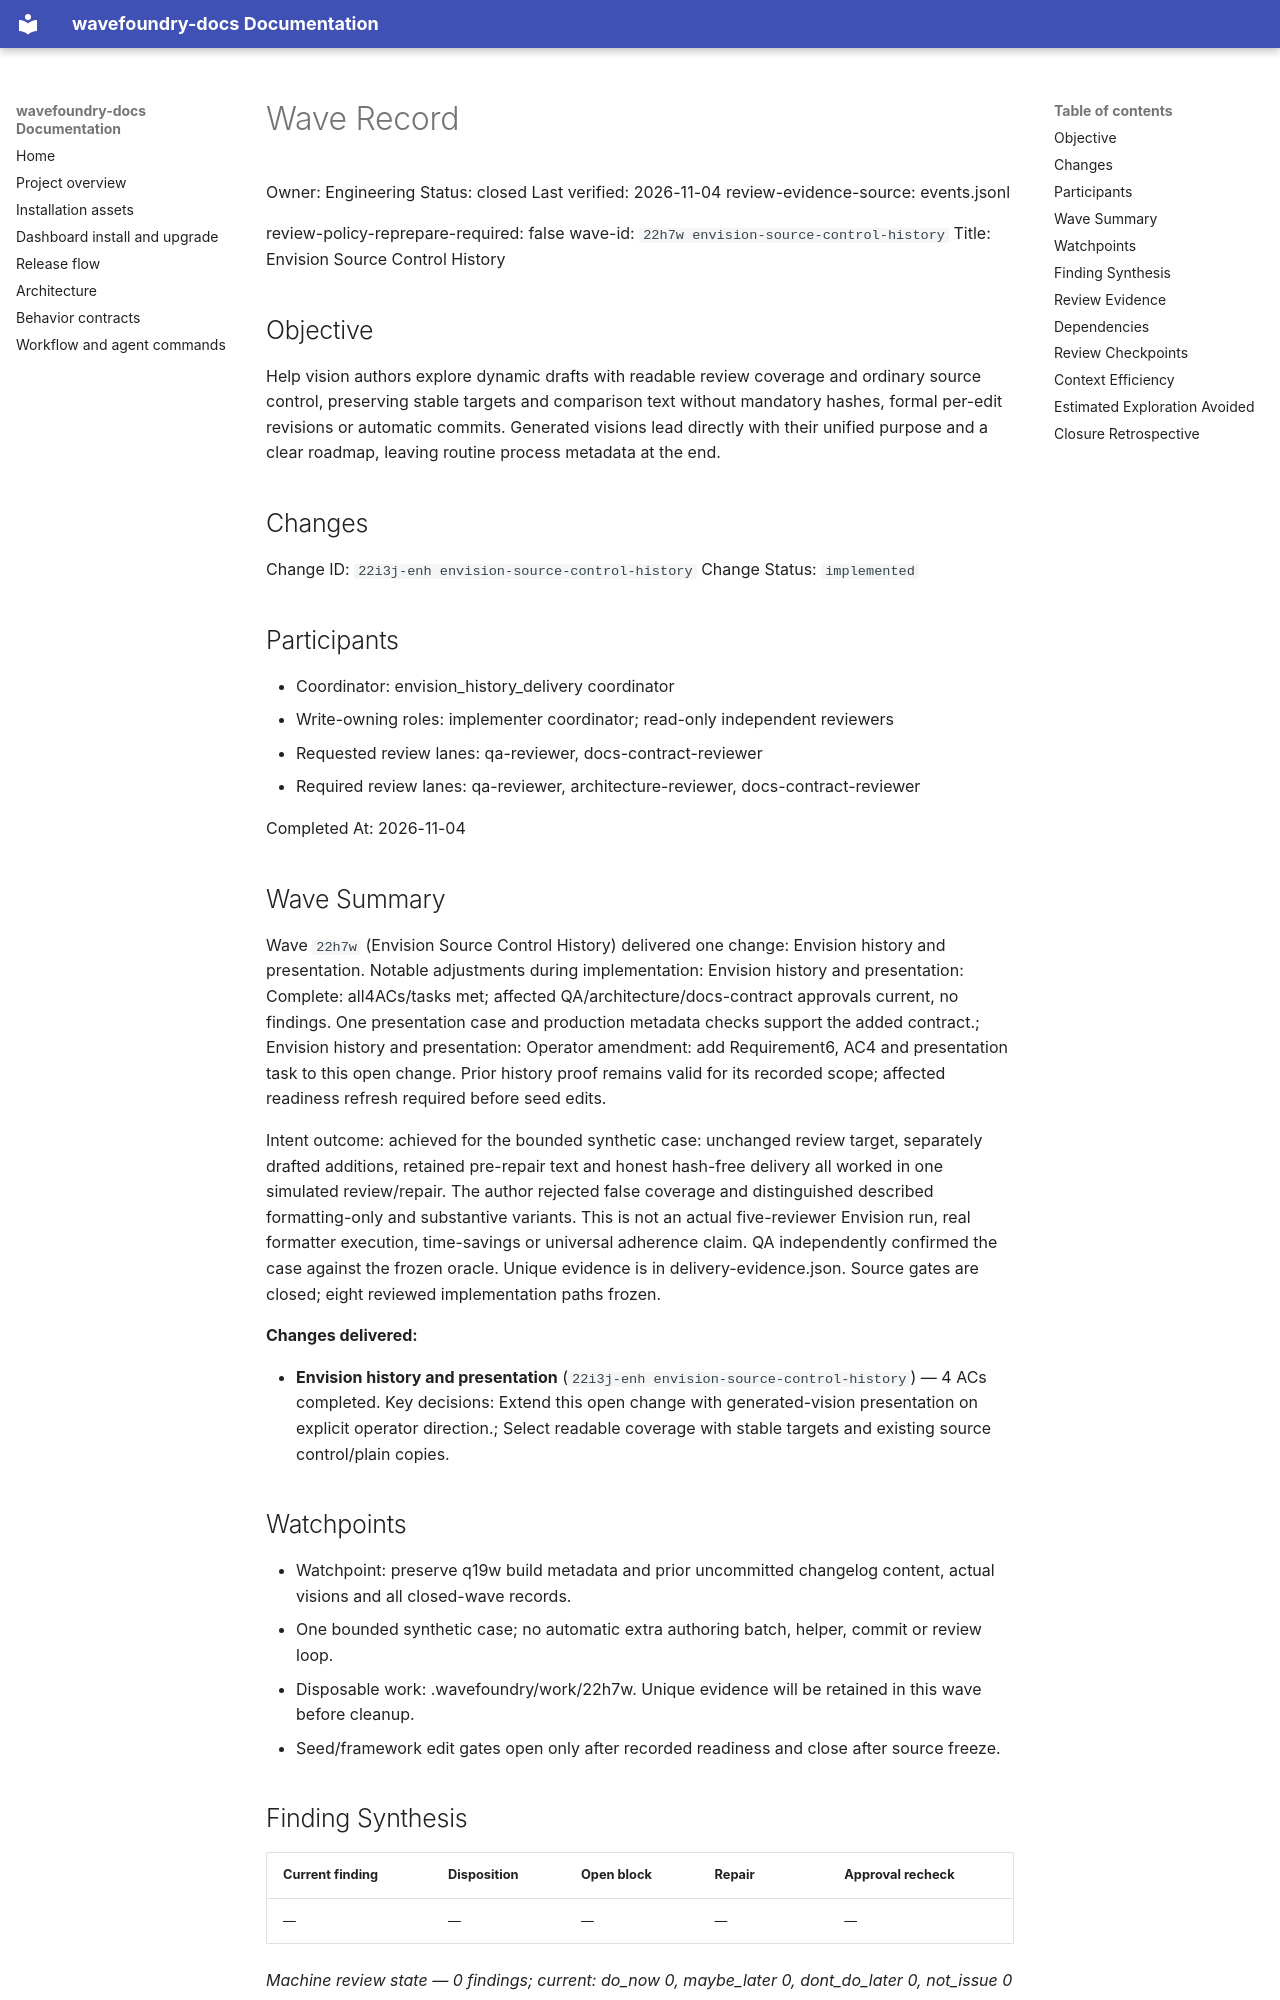

repository: coryhacking/wavefoundry · page: waves/22h7w envision-source-control-history/wave/index.html · generator: mkdocs

# Wave Record

Owner: Engineering
Status: closed
Last verified: 2026-11-04
review-evidence-source: events.jsonl

review-policy-reprepare-required: false
wave-id: `22h7w envision-source-control-history`
Title: Envision Source Control History

## Objective

Help vision authors explore dynamic drafts with readable review coverage and ordinary source control, preserving stable targets and comparison text without mandatory hashes, formal per-edit revisions or automatic commits. Generated visions lead directly with their unified purpose and a clear roadmap, leaving routine process metadata at the end.

## Changes

Change ID: `22i3j-enh envision-source-control-history`
Change Status: `implemented`

## Participants

- Coordinator: envision_history_delivery coordinator
- Write-owning roles: implementer coordinator; read-only independent reviewers
- Requested review lanes: qa-reviewer, docs-contract-reviewer
- Required review lanes: qa-reviewer, architecture-reviewer, docs-contract-reviewer

Completed At: 2026-11-04

## Wave Summary

Wave `22h7w` (Envision Source Control History) delivered one change: Envision history and presentation. Notable adjustments during implementation: Envision history and presentation: Complete: all4ACs/tasks met; affected QA/architecture/docs-contract approvals current, no findings. One presentation case and production metadata checks support the added contract.; Envision history and presentation: Operator amendment: add Requirement6, AC4 and presentation task to this open change. Prior history proof remains valid for its recorded scope; affected readiness refresh required before seed edits.

Intent outcome: achieved for the bounded synthetic case: unchanged review target, separately drafted additions, retained pre-repair text and honest hash-free delivery all worked in one simulated review/repair. The author rejected false coverage and distinguished described formatting-only and substantive variants. This is not an actual five-reviewer Envision run, real formatter execution, time-savings or universal adherence claim. QA independently confirmed the case against the frozen oracle. Unique evidence is in delivery-evidence.json. Source gates are closed; eight reviewed implementation paths frozen.

**Changes delivered:**

- **Envision history and presentation** (`22i3j-enh envision-source-control-history`) — 4 ACs completed. Key decisions: Extend this open change with generated-vision presentation on explicit operator direction.; Select readable coverage with stable targets and existing source control/plain copies.
## Watchpoints

- Watchpoint: preserve q19w build metadata and prior uncommitted changelog content, actual visions and all closed-wave records.
- One bounded synthetic case; no automatic extra authoring batch, helper, commit or review loop.
- Disposable work: .wavefoundry/work/22h7w. Unique evidence will be retained in this wave before cleanup.
- Seed/framework edit gates open only after recorded readiness and close after source freeze.

## Finding Synthesis

<!-- wave:finding-synthesis begin -->
| Current finding | Disposition | Open block | Repair | Approval recheck |
| --- | --- | --- | --- | --- |
| — | — | — | — | — |

*Machine review state — 0 findings; current: do_now 0, maybe_later 0, dont_do_later 0, not_issue 0*
<!-- wave:finding-synthesis end -->

## Review Evidence

<!-- wave:review-status begin -->
| Signoff | State | Why | Next action |
| --- | --- | --- | --- |
| council-readiness | approved | current executed approval by coryhacking follows every affected repair (local account: coryhacking) | none |
| qa-reviewer | approved | current executed approval by coryhacking, not receipt-bound, follows every affected repair (local account: coryhacking) | none |
| architecture-reviewer | approved | current executed approval by coryhacking, not receipt-bound, follows every affected repair (local account: coryhacking) | none |
| docs-contract-reviewer | approved | current executed approval by coryhacking, not receipt-bound, follows every affected repair (local account: coryhacking) | none |
| operator-signoff | approved | current executed approval by coryhacking, not receipt-bound, follows every affected repair (local account: coryhacking) | none |
<!-- wave:review-status end -->

- operator-signoff: <approved when operator confirms closure>

## Dependencies

- No external wave dependencies. Declare intra-wave dependencies with a `Depends On:` line containing full backticked change ids in each change's block under `## Changes`.
